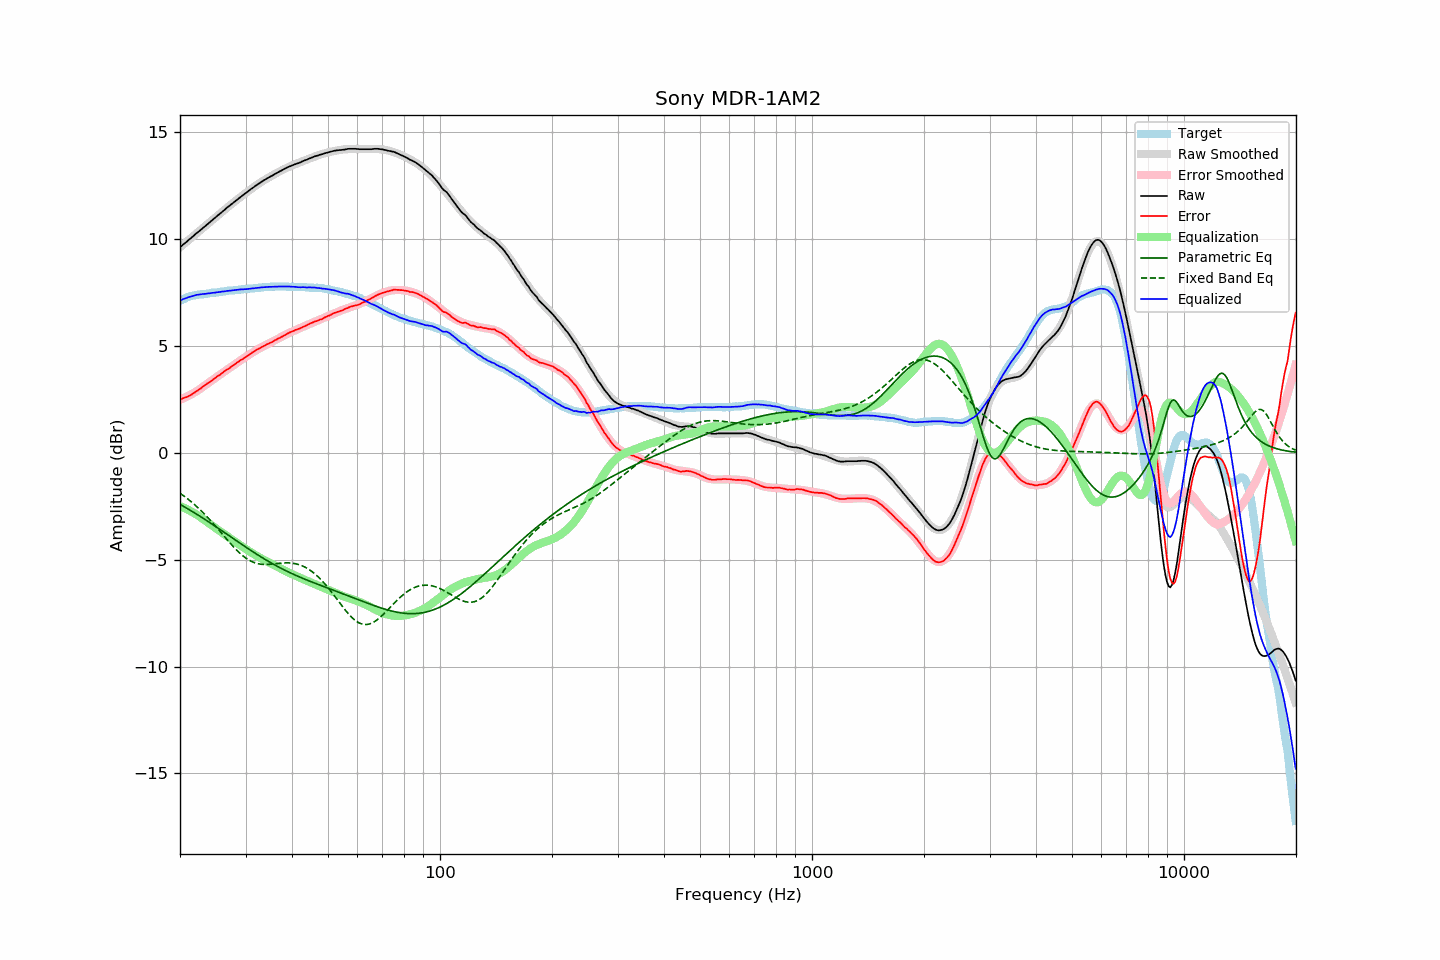

The data file committed next to this chart (first rows):
frequency, raw, error, smoothed, error_smoothed, equalization, parametric_eq, fixed_band_eq, equalized_raw, equalized_smoothed, target
20.00, 9.62, 2.51, 9.62, 2.49, -2.49, -2.41, -1.89, 7.14, 7.13, 7.11
20.20, 9.68, 2.53, 9.69, 2.52, -2.52, -2.45, -1.94, 7.16, 7.17, 7.15
20.40, 9.75, 2.56, 9.75, 2.55, -2.55, -2.49, -1.99, 7.20, 7.20, 7.19
20.61, 9.81, 2.59, 9.81, 2.59, -2.59, -2.54, -2.05, 7.22, 7.23, 7.22
20.81, 9.87, 2.61, 9.88, 2.62, -2.62, -2.58, -2.11, 7.25, 7.25, 7.26
21.02, 9.94, 2.64, 9.94, 2.66, -2.66, -2.62, -2.16, 7.28, 7.28, 7.30
21.23, 10.00, 2.68, 10.00, 2.70, -2.70, -2.67, -2.22, 7.30, 7.30, 7.32
21.44, 10.06, 2.72, 10.07, 2.74, -2.74, -2.71, -2.29, 7.32, 7.33, 7.34
21.66, 10.13, 2.77, 10.13, 2.78, -2.78, -2.76, -2.35, 7.35, 7.35, 7.36
21.87, 10.19, 2.82, 10.19, 2.83, -2.83, -2.80, -2.41, 7.37, 7.37, 7.37
22.09, 10.26, 2.87, 10.26, 2.87, -2.87, -2.85, -2.48, 7.39, 7.39, 7.39
22.31, 10.32, 2.92, 10.32, 2.92, -2.92, -2.90, -2.55, 7.40, 7.40, 7.40
22.54, 10.38, 2.97, 10.38, 2.97, -2.97, -2.94, -2.62, 7.41, 7.41, 7.41
22.76, 10.44, 3.02, 10.45, 3.02, -3.02, -2.99, -2.69, 7.42, 7.42, 7.42
22.99, 10.51, 3.09, 10.51, 3.08, -3.08, -3.04, -2.77, 7.43, 7.43, 7.42
23.22, 10.57, 3.14, 10.57, 3.13, -3.13, -3.09, -2.84, 7.44, 7.44, 7.43
23.45, 10.63, 3.19, 10.64, 3.19, -3.19, -3.14, -2.92, 7.45, 7.45, 7.44
23.69, 10.70, 3.25, 10.70, 3.24, -3.24, -3.19, -3.00, 7.46, 7.46, 7.45
23.92, 10.76, 3.30, 10.76, 3.30, -3.30, -3.23, -3.08, 7.47, 7.47, 7.46
24.16, 10.82, 3.34, 10.83, 3.35, -3.35, -3.28, -3.16, 7.47, 7.48, 7.48
24.40, 10.89, 3.39, 10.89, 3.40, -3.40, -3.33, -3.25, 7.49, 7.49, 7.50
24.65, 10.95, 3.46, 10.95, 3.46, -3.46, -3.38, -3.33, 7.49, 7.50, 7.49
24.89, 11.01, 3.51, 11.02, 3.51, -3.51, -3.44, -3.42, 7.50, 7.51, 7.50
25.14, 11.08, 3.57, 11.08, 3.56, -3.56, -3.49, -3.50, 7.52, 7.52, 7.51
25.39, 11.14, 3.62, 11.14, 3.62, -3.62, -3.54, -3.59, 7.53, 7.53, 7.52
25.65, 11.20, 3.66, 11.21, 3.67, -3.67, -3.59, -3.68, 7.53, 7.54, 7.54
25.91, 11.27, 3.73, 11.27, 3.72, -3.72, -3.64, -3.77, 7.55, 7.55, 7.54
26.16, 11.33, 3.78, 11.33, 3.78, -3.78, -3.69, -3.86, 7.56, 7.56, 7.55
26.43, 11.39, 3.83, 11.40, 3.83, -3.83, -3.74, -3.94, 7.56, 7.56, 7.56
26.69, 11.46, 3.89, 11.46, 3.88, -3.88, -3.79, -4.03, 7.58, 7.57, 7.57
26.96, 11.52, 3.93, 11.52, 3.94, -3.94, -3.85, -4.12, 7.58, 7.58, 7.59
27.23, 11.58, 3.98, 11.58, 3.99, -3.99, -3.90, -4.21, 7.59, 7.59, 7.60
27.50, 11.64, 4.04, 11.64, 4.04, -4.04, -3.95, -4.29, 7.60, 7.60, 7.60
27.77, 11.70, 4.10, 11.70, 4.09, -4.09, -4.00, -4.37, 7.61, 7.61, 7.60
28.05, 11.76, 4.14, 11.76, 4.14, -4.14, -4.05, -4.45, 7.62, 7.62, 7.62
28.33, 11.82, 4.20, 11.82, 4.20, -4.20, -4.10, -4.53, 7.63, 7.63, 7.62
28.62, 11.88, 4.25, 11.88, 4.25, -4.25, -4.16, -4.61, 7.63, 7.63, 7.63
28.90, 11.94, 4.30, 11.94, 4.30, -4.30, -4.21, -4.68, 7.65, 7.64, 7.64
29.19, 12.00, 4.36, 12.00, 4.35, -4.35, -4.26, -4.74, 7.65, 7.65, 7.64
29.48, 12.05, 4.38, 12.06, 4.40, -4.40, -4.31, -4.81, 7.65, 7.66, 7.67
29.78, 12.11, 4.45, 12.11, 4.45, -4.45, -4.36, -4.87, 7.66, 7.66, 7.66
30.08, 12.16, 4.49, 12.17, 4.50, -4.50, -4.41, -4.92, 7.66, 7.67, 7.67
30.38, 12.22, 4.55, 12.23, 4.55, -4.55, -4.46, -4.97, 7.67, 7.68, 7.67
30.68, 12.28, 4.59, 12.28, 4.60, -4.60, -4.51, -5.02, 7.69, 7.68, 7.69
30.99, 12.34, 4.65, 12.34, 4.65, -4.65, -4.56, -5.06, 7.70, 7.69, 7.69
31.30, 12.39, 4.70, 12.39, 4.69, -4.69, -4.61, -5.10, 7.70, 7.70, 7.69
31.61, 12.44, 4.74, 12.45, 4.74, -4.74, -4.66, -5.13, 7.70, 7.71, 7.70
31.93, 12.50, 4.79, 12.50, 4.79, -4.79, -4.71, -5.15, 7.72, 7.71, 7.71
32.24, 12.55, 4.84, 12.55, 4.83, -4.83, -4.76, -5.18, 7.72, 7.72, 7.71
32.57, 12.60, 4.87, 12.60, 4.87, -4.87, -4.80, -5.19, 7.73, 7.73, 7.73
32.89, 12.65, 4.92, 12.65, 4.92, -4.92, -4.85, -5.21, 7.74, 7.74, 7.73
33.22, 12.70, 4.96, 12.70, 4.96, -4.96, -4.90, -5.21, 7.75, 7.74, 7.74
33.55, 12.75, 5.00, 12.75, 5.00, -5.00, -4.94, -5.22, 7.76, 7.75, 7.75
33.89, 12.79, 5.03, 12.79, 5.04, -5.04, -4.99, -5.22, 7.76, 7.76, 7.76
34.23, 12.84, 5.08, 12.84, 5.08, -5.08, -5.03, -5.22, 7.77, 7.76, 7.76
34.57, 12.88, 5.11, 12.88, 5.11, -5.11, -5.08, -5.22, 7.77, 7.77, 7.77
34.92, 12.92, 5.15, 12.93, 5.15, -5.15, -5.12, -5.21, 7.77, 7.77, 7.77
35.27, 12.96, 5.18, 12.97, 5.19, -5.19, -5.16, -5.21, 7.77, 7.78, 7.78
35.62, 13.00, 5.22, 13.01, 5.23, -5.23, -5.20, -5.20, 7.78, 7.78, 7.78
35.97, 13.05, 5.27, 13.05, 5.27, -5.27, -5.25, -5.19, 7.79, 7.79, 7.78
... 635 more rows
